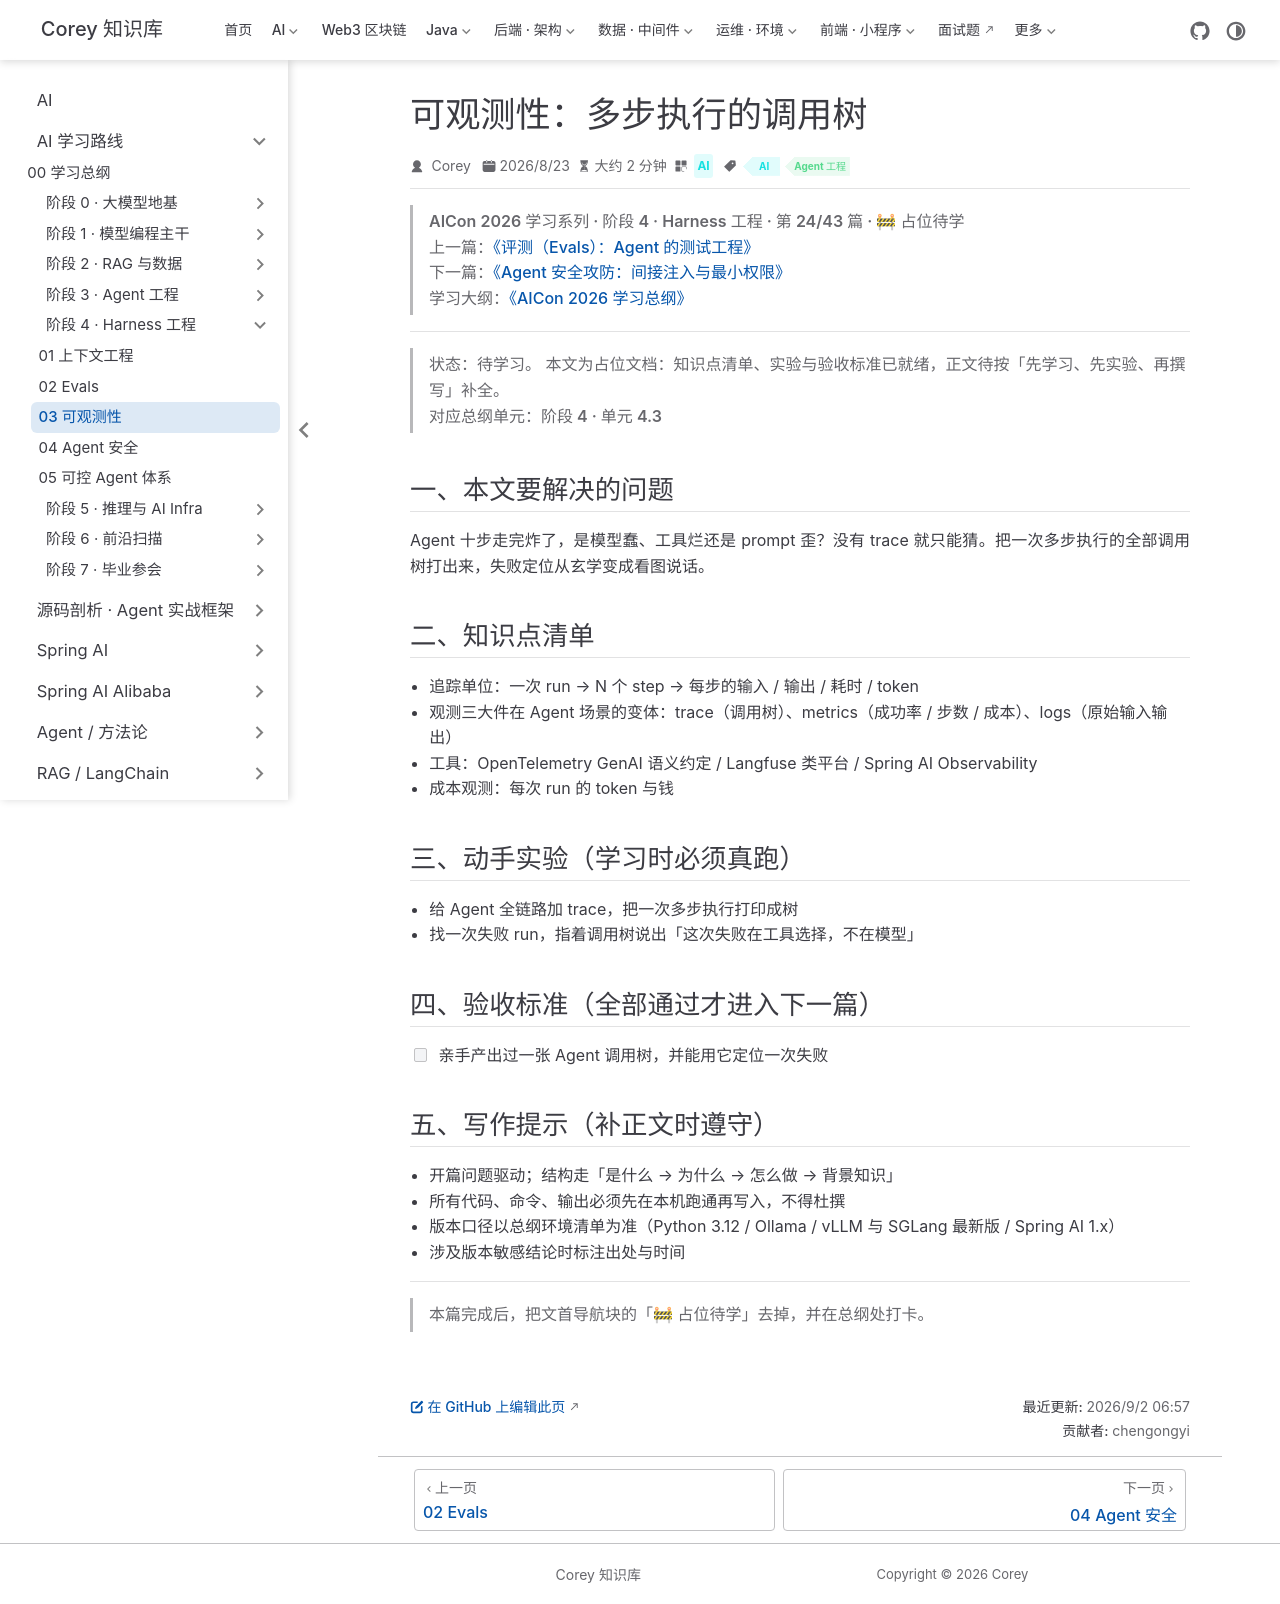

repository: code-corey/code-corey.github.io · page: Ai/roadmap/4-harness/harness-03-observability.html · generator: jekyll

---
title: "可观测性：多步执行的调用树"
sidebarGroup: "阶段 4 · Harness 工程"
shortTitle: "03 可观测性"
order: 3
date: 2026-08-23
category: "AI"
tag:
  - "AI"
  - "Agent 工程"
description: "【占位待学】可观测性：多步执行的调用树——对应总纲阶段 4 · 单元 4.3。学完本篇应能：亲手产出过一张 Agent 调用树，并能用它定位一次失败"
---

> **AICon 2026 学习系列 · 阶段 4 · Harness 工程 · 第 24/43 篇 · 🚧 占位待学**
> 上一篇：[《评测（Evals）：Agent 的测试工程》](/Ai/roadmap/4-harness/harness-02-evals)
> 下一篇：[《Agent 安全攻防：间接注入与最小权限》](/Ai/roadmap/4-harness/harness-04-agent-security)
> 学习大纲：[《AICon 2026 学习总纲》](/Ai/roadmap/aicon-2026-roadmap)

---

> **状态：待学习。** 本文为占位文档：知识点清单、实验与验收标准已就绪，正文待按「先学习、先实验、再撰写」补全。
> 对应总纲单元：**阶段 4 · 单元 4.3**

## 一、本文要解决的问题

Agent 十步走完炸了，是模型蠢、工具烂还是 prompt 歪？没有 trace 就只能猜。把一次多步执行的全部调用树打出来，失败定位从玄学变成看图说话。

## 二、知识点清单

- 追踪单位：一次 run → N 个 step → 每步的输入 / 输出 / 耗时 / token
- 观测三大件在 Agent 场景的变体：trace（调用树）、metrics（成功率 / 步数 / 成本）、logs（原始输入输出）
- 工具：OpenTelemetry GenAI 语义约定 / Langfuse 类平台 / Spring AI Observability
- 成本观测：每次 run 的 token 与钱

## 三、动手实验（学习时必须真跑）

- 给 Agent 全链路加 trace，把一次多步执行打印成树
- 找一次失败 run，指着调用树说出「这次失败在工具选择，不在模型」

## 四、验收标准（全部通过才进入下一篇）

- [ ] 亲手产出过一张 Agent 调用树，并能用它定位一次失败

## 五、写作提示（补正文时遵守）

- 开篇问题驱动；结构走「是什么 → 为什么 → 怎么做 → 背景知识」
- 所有代码、命令、输出必须先在本机跑通再写入，不得杜撰
- 版本口径以总纲环境清单为准（Python 3.12 / Ollama / vLLM 与 SGLang 最新版 / Spring AI 1.x）
- 涉及版本敏感结论时标注出处与时间

---

> 本篇完成后，把文首导航块的「🚧 占位待学」去掉，并在总纲处打卡。
